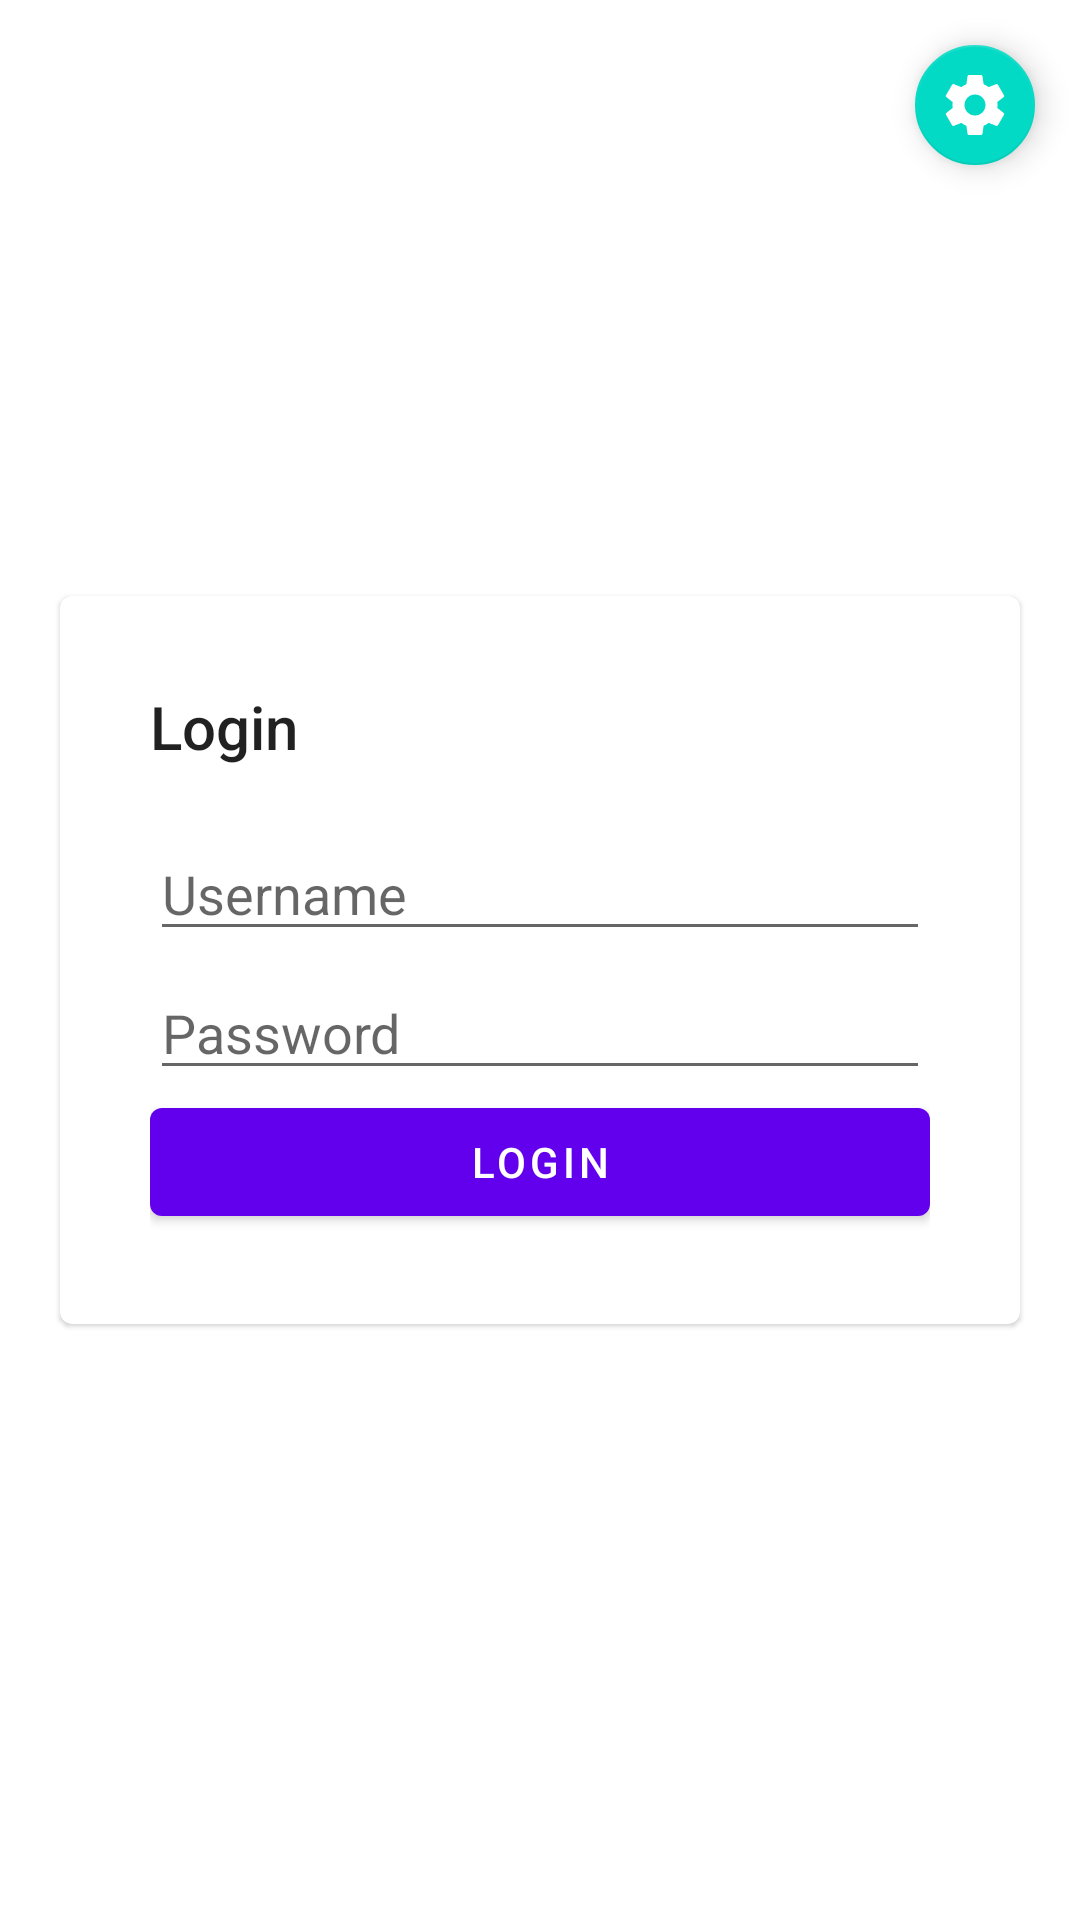

This screen was rendered from an Android layout file. Write that file and the resources it references.
<!-- AndroidManifest.xml: application theme Theme.InspectionV2 -->
<!-- res/layout/activity_login.xml -->
<?xml version="1.0" encoding="utf-8"?>
<androidx.coordinatorlayout.widget.CoordinatorLayout
    xmlns:android="http://schemas.android.com/apk/res/android"
    xmlns:app="http://schemas.android.com/apk/res-auto"
    xmlns:tools="http://schemas.android.com/tools"
    android:layout_width="match_parent"
    android:layout_height="match_parent"
    tools:context=".LoginActivity">

    <com.google.android.material.card.MaterialCardView
        android:layout_width="match_parent"
        android:layout_height="wrap_content"
        app:contentPadding="30dp"
        android:layout_margin="20dp"
        android:layout_gravity="center">

        <LinearLayout
            android:layout_width="match_parent"
            android:layout_height="wrap_content"
            android:orientation="vertical">

            <TextView
                android:layout_width="wrap_content"
                android:layout_height="wrap_content"
                android:text="Login"
                style="@style/TextAppearance.AppCompat.Title"/>

            <com.google.android.material.textfield.TextInputEditText
                android:id="@+id/username"
                android:layout_width="match_parent"
                android:layout_height="wrap_content"
                android:layout_marginTop="20dp"
                android:hint="Username"
                android:text=""/>

            <com.google.android.material.textfield.TextInputEditText
                android:id="@+id/password"
                android:layout_width="match_parent"
                android:layout_height="wrap_content"
                android:layout_marginTop="5dp"
                android:inputType="textPassword"
                android:hint="Password"
                android:text=""/>

            <com.google.android.material.button.MaterialButton
                android:id="@+id/loginBtn"
                android:layout_width="match_parent"
                android:text="Login"
                android:layout_height="wrap_content"/>

        </LinearLayout>

    </com.google.android.material.card.MaterialCardView>

    <com.google.android.material.floatingactionbutton.FloatingActionButton
        android:id="@+id/settingsBtn"
        android:layout_width="wrap_content"
        android:layout_height="wrap_content"
        android:layout_gravity="right"
        android:layout_marginTop="15dp"
        android:layout_marginRight="15dp"
        app:fabSize="mini"
        android:src="@drawable/ic_round_settings_24"
        app:tint="@color/white"/>

</androidx.coordinatorlayout.widget.CoordinatorLayout>
<!-- resources referenced by this layout -->
<resources>
  <color name="white">#FFFFFFFF</color>
  <!-- drawable ic_round_settings_24 (drawable) -->
  <vector android:height="24dp" android:tint="#3C3C3C"
      android:viewportHeight="24" android:viewportWidth="24"
      android:width="24dp" xmlns:android="http://schemas.android.com/apk/res/android">
      <path android:fillColor="@android:color/white" android:pathData="M19.43,12.98c0.04,-0.32 0.07,-0.64 0.07,-0.98s-0.03,-0.66 -0.07,-0.98l2.11,-1.65c0.19,-0.15 0.24,-0.42 0.12,-0.64l-2,-3.46c-0.12,-0.22 -0.39,-0.3 -0.61,-0.22l-2.49,1c-0.52,-0.4 -1.08,-0.73 -1.69,-0.98l-0.38,-2.65C14.46,2.18 14.25,2 14,2h-4c-0.25,0 -0.46,0.18 -0.49,0.42l-0.38,2.65c-0.61,0.25 -1.17,0.59 -1.69,0.98l-2.49,-1c-0.23,-0.09 -0.49,0 -0.61,0.22l-2,3.46c-0.13,0.22 -0.07,0.49 0.12,0.64l2.11,1.65c-0.04,0.32 -0.07,0.65 -0.07,0.98s0.03,0.66 0.07,0.98l-2.11,1.65c-0.19,0.15 -0.24,0.42 -0.12,0.64l2,3.46c0.12,0.22 0.39,0.3 0.61,0.22l2.49,-1c0.52,0.4 1.08,0.73 1.69,0.98l0.38,2.65c0.03,0.24 0.24,0.42 0.49,0.42h4c0.25,0 0.46,-0.18 0.49,-0.42l0.38,-2.65c0.61,-0.25 1.17,-0.59 1.69,-0.98l2.49,1c0.23,0.09 0.49,0 0.61,-0.22l2,-3.46c0.12,-0.22 0.07,-0.49 -0.12,-0.64l-2.11,-1.65zM12,15.5c-1.93,0 -3.5,-1.57 -3.5,-3.5s1.57,-3.5 3.5,-3.5 3.5,1.57 3.5,3.5 -1.57,3.5 -3.5,3.5z"/>
  </vector>
  <style name="Theme.InspectionV2" parent="Theme.MaterialComponents.DayNight.NoActionBar">
          
          <item name="colorPrimary">@color/purple_500</item>
          <item name="colorPrimaryVariant">@color/purple_700</item>
          <item name="colorOnPrimary">@color/white</item>
          
          <item name="colorSecondary">@color/teal_200</item>
          <item name="colorSecondaryVariant">@color/teal_700</item>
          <item name="colorOnSecondary">@color/black</item>
          
          <item name="android:statusBarColor" tools:targetApi="l">?attr/colorPrimaryVariant</item>
          
      </style>
  <color name="purple_500">#FF6200EE</color>
  <color name="purple_700">#FF3700B3</color>
  <color name="teal_200">#FF03DAC5</color>
  <color name="teal_700">#FF018786</color>
  <color name="black">#FF000000</color>
</resources>
